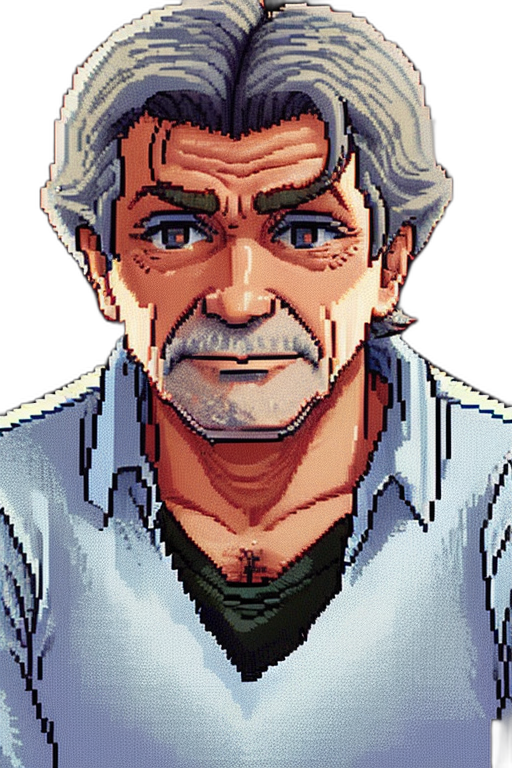
Generation parameters embedded in this image by ComfyUI (PNG 'prompt' text chunk: the API-format workflow graph, JSON):
{"3":{"inputs":{"seed":377540257149792,"steps":20,"cfg":8.0,"sampler_name":"euler","scheduler":"normal","denoise":1.0,"model":["4",0],"positive":["6",0],"negative":["7",0],"latent_image":["5",0]},"class_type":"KSampler","_meta":{"title":"KSampler"}},"4":{"inputs":{"ckpt_name":"Dreamshaper_PixelArt.safetensors"},"class_type":"CheckpointLoaderSimple","_meta":{"title":"Load Checkpoint"}},"5":{"inputs":{"width":512,"height":768,"batch_size":1},"class_type":"EmptyLatentImage","_meta":{"title":"Empty Latent Image"}},"6":{"inputs":{"text":" middle-aged male pixel art, upper body, 8-bit style, greying pixelated hair, light pixel stubble, wrinkles around pixel eyes, retro video game character","clip":["4",1]},"class_type":"CLIPTextEncode","_meta":{"title":"CLIP Text Encode (Prompt)"}},"7":{"inputs":{"text":"blurry, smooth, realistic, text overlays, watermarks, distortions","clip":["4",1]},"class_type":"CLIPTextEncode","_meta":{"title":"CLIP Text Encode (Prompt)"}},"8":{"inputs":{"samples":["3",0],"vae":["4",2]},"class_type":"VAEDecode","_meta":{"title":"VAE Decode"}},"11":{"inputs":{"images":["17",0]},"class_type":"PreviewImage","_meta":{"title":"Preview Image"}},"17":{"inputs":{"transparency":true,"model":"u2net","post_processing":false,"only_mask":false,"alpha_matting":false,"alpha_matting_foreground_threshold":240,"alpha_matting_background_threshold":10,"alpha_matting_erode_size":10,"background_color":"none","images":["8",0]},"class_type":"Image Rembg (Remove Background)","_meta":{"title":"Image Rembg (Remove Background)"}},"19":{"inputs":{"transparency":true,"model":"u2net_human_seg","post_processing":false,"only_mask":false,"alpha_matting":false,"alpha_matting_foreground_threshold":240,"alpha_matting_background_threshold":10,"alpha_matting_erode_size":10,"background_color":"none","images":["8",0]},"class_type":"Image Rembg (Remove Background)","_meta":{"title":"Image Rembg (Remove Background)"}},"20":{"inputs":{"images":["19",0]},"class_type":"PreviewImage","_meta":{"title":"Preview Image"}}}